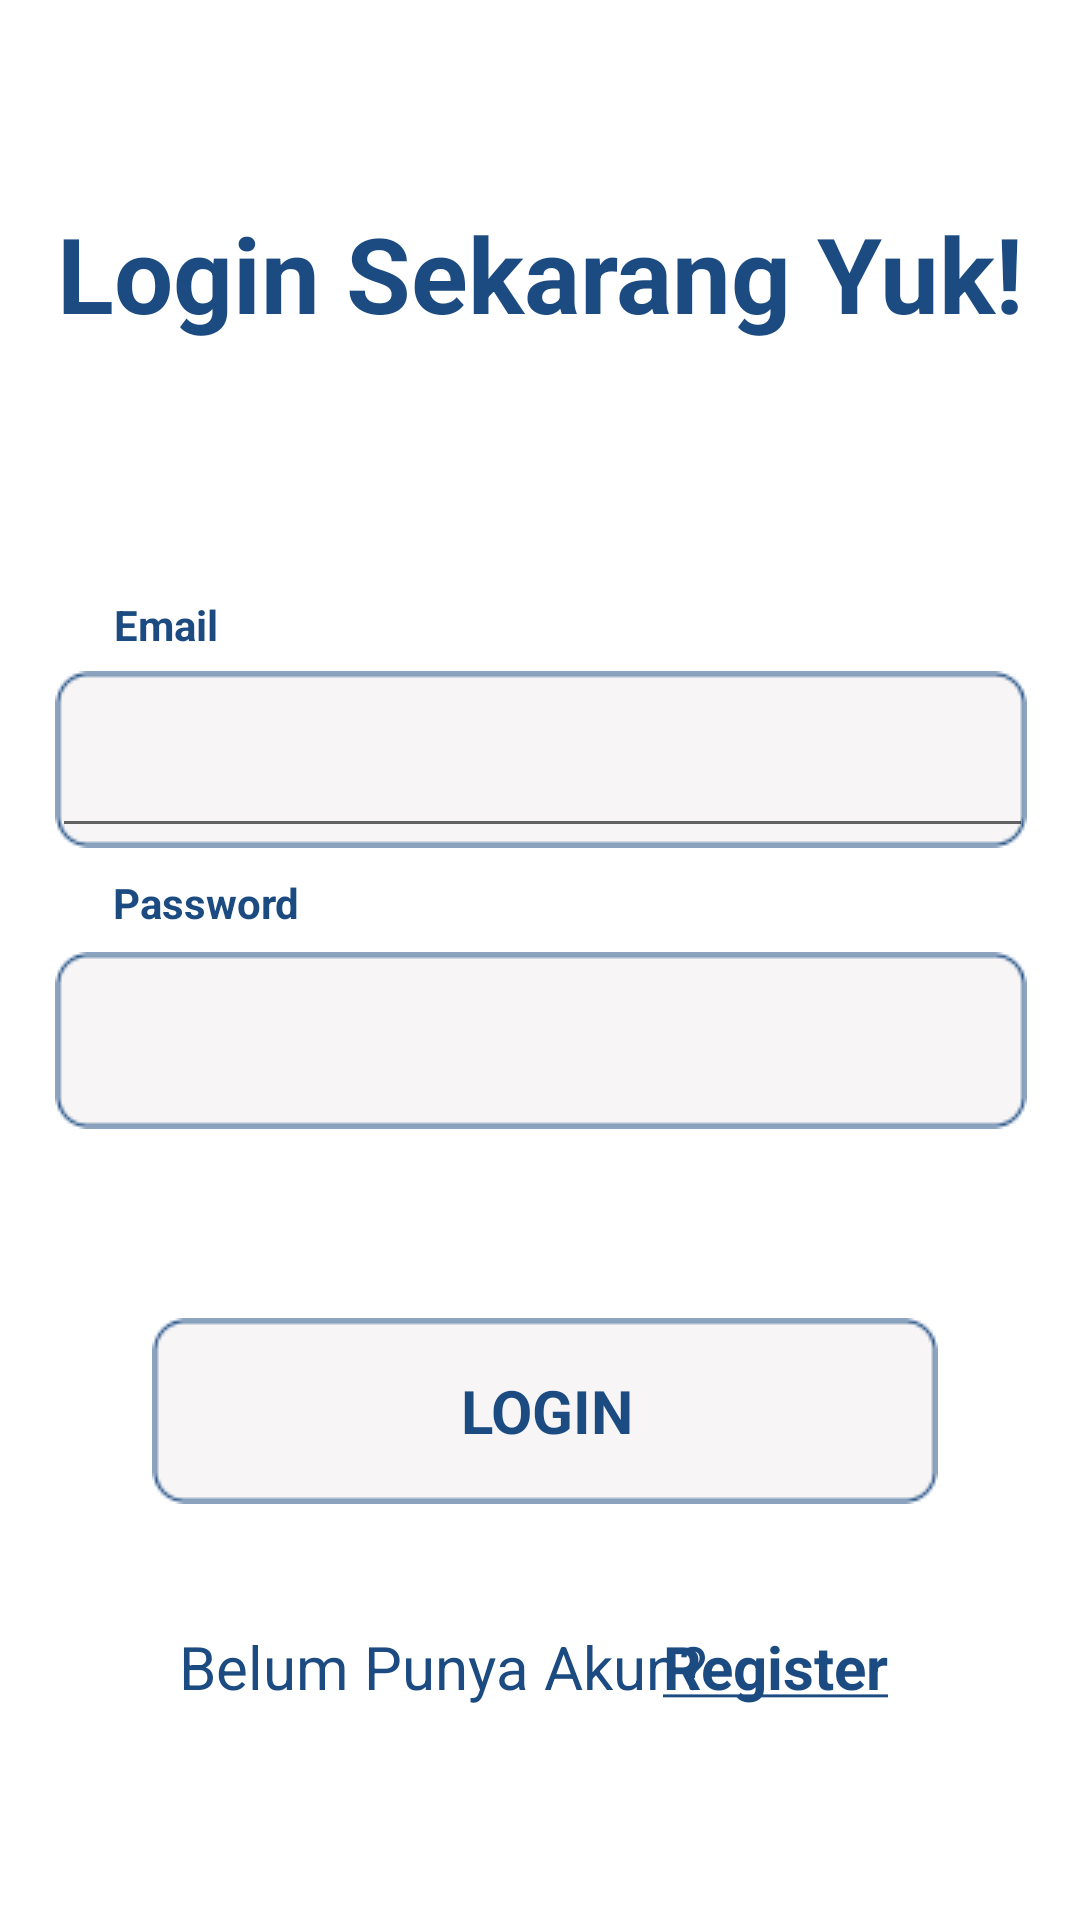

Here is an Android app screen rendered from its layout file. Give the layout XML and the strings, colors and styles it references.
<!-- AndroidManifest.xml: application theme Theme.TiketKu -->
<!-- res/layout/login.xml -->
<?xml version="1.0" encoding="utf-8"?>
<androidx.constraintlayout.widget.ConstraintLayout xmlns:android="http://schemas.android.com/apk/res/android"
    xmlns:app="http://schemas.android.com/apk/res-auto"
    xmlns:tools="http://schemas.android.com/tools"
    android:layout_width="match_parent"
    android:layout_height="match_parent">

    <ImageView
        android:id="@+id/imageView17"
        android:layout_width="wrap_content"
        android:layout_height="wrap_content"
        app:layout_constraintBottom_toBottomOf="parent"
        app:layout_constraintEnd_toEndOf="parent"
        app:layout_constraintHorizontal_bias="0.516"
        app:layout_constraintStart_toStartOf="parent"
        app:layout_constraintTop_toTopOf="parent"
        app:layout_constraintVertical_bias="0.76"
        app:srcCompat="@drawable/buttonlogin" />

    <TextView
        android:id="@+id/textView17"
        android:layout_width="265dp"
        android:layout_height="62dp"
        android:gravity="center"
        android:text="@string/LOGIN"
        android:textColor="@color/main"
        android:textSize="20dp"
        app:layout_constraintBottom_toBottomOf="parent"
        app:layout_constraintEnd_toEndOf="parent"
        app:layout_constraintHorizontal_bias="0.527"
        app:layout_constraintStart_toStartOf="parent"
        app:layout_constraintTop_toTopOf="parent"
        app:layout_constraintVertical_bias="0.76" />

    <TextView
        android:id="@+id/textView18"
        android:layout_width="wrap_content"
        android:layout_height="wrap_content"
        android:text="@string/login_sekarang"
        android:textColor="@color/main"
        android:textSize="35dp"
        app:layout_constraintBottom_toBottomOf="parent"
        app:layout_constraintEnd_toEndOf="parent"
        app:layout_constraintStart_toStartOf="parent"
        app:layout_constraintTop_toTopOf="parent"
        app:layout_constraintVertical_bias="0.114" />

    <EditText
        android:id="@+id/editTextTextEmailAddress8"
        android:layout_width="327dp"
        android:layout_height="61dp"
        android:ems="10"
        android:inputType="textEmailAddress"
        android:textStyle="normal"

        app:layout_constraintBottom_toBottomOf="parent"
        app:layout_constraintEnd_toEndOf="parent"
        app:layout_constraintHorizontal_bias="0.523"
        app:layout_constraintStart_toStartOf="parent"
        app:layout_constraintTop_toTopOf="parent"
        app:layout_constraintVertical_bias="0.544" />

    <TextView
        android:id="@+id/textView19"
        android:layout_width="wrap_content"
        android:layout_height="wrap_content"
        android:text="@string/email"
        android:textColor="@color/main"
        app:layout_constraintBottom_toBottomOf="parent"
        app:layout_constraintEnd_toEndOf="parent"
        app:layout_constraintHorizontal_bias="0.117"
        app:layout_constraintStart_toStartOf="parent"
        app:layout_constraintTop_toTopOf="parent"
        app:layout_constraintVertical_bias="0.32" />

    <ImageView
        android:id="@+id/imageView20"
        android:layout_width="wrap_content"
        android:layout_height="wrap_content"
        app:layout_constraintBottom_toBottomOf="parent"
        app:layout_constraintEnd_toEndOf="parent"
        app:layout_constraintHorizontal_bias="0.505"
        app:layout_constraintStart_toStartOf="parent"
        app:layout_constraintTop_toTopOf="parent"
        app:layout_constraintVertical_bias="0.385"
        app:srcCompat="@drawable/loginregis" />

    <EditText
        android:id="@+id/editTextTextEmailAddress7"
        android:layout_width="327dp"
        android:layout_height="61dp"
        android:ems="10"
        android:inputType="textEmailAddress"
        android:textStyle="normal"

        app:layout_constraintBottom_toBottomOf="parent"
        app:layout_constraintEnd_toEndOf="parent"
        app:layout_constraintHorizontal_bias="0.523"
        app:layout_constraintStart_toStartOf="parent"
        app:layout_constraintTop_toTopOf="parent"
        app:layout_constraintVertical_bias="0.383" />

    <EditText
        android:id="@+id/editTextTextEmailAddress10"
        android:layout_width="327dp"
        android:layout_height="61dp"
        android:ems="10"
        android:inputType="textEmailAddress"
        android:textStyle="normal"

        app:layout_constraintBottom_toBottomOf="parent"
        app:layout_constraintEnd_toEndOf="parent"
        app:layout_constraintStart_toStartOf="parent"
        app:layout_constraintTop_toTopOf="parent"
        app:layout_constraintVertical_bias="0.544" />

    <ImageView
        android:id="@+id/imageView19"
        android:layout_width="wrap_content"
        android:layout_height="wrap_content"
        app:layout_constraintBottom_toBottomOf="parent"
        app:layout_constraintEnd_toEndOf="parent"
        app:layout_constraintHorizontal_bias="0.505"
        app:layout_constraintStart_toStartOf="parent"
        app:layout_constraintTop_toTopOf="parent"
        app:layout_constraintVertical_bias="0.546"
        app:srcCompat="@drawable/loginregis" />

    <TextView
        android:id="@+id/textView20"
        android:layout_width="wrap_content"
        android:layout_height="wrap_content"
        android:text="@string/pass"
        android:textColor="@color/main"
        app:layout_constraintBottom_toBottomOf="parent"
        app:layout_constraintEnd_toEndOf="parent"
        app:layout_constraintHorizontal_bias="0.126"
        app:layout_constraintStart_toStartOf="parent"
        app:layout_constraintTop_toTopOf="parent"
        app:layout_constraintVertical_bias="0.469" />

    <TextView
        android:id="@+id/textView22"
        android:layout_width="wrap_content"
        android:layout_height="wrap_content"
        android:text="Belum Punya Akun?"
        android:textColor="@color/main"
        android:textSize="20dp"
        app:layout_constraintBottom_toBottomOf="parent"
        app:layout_constraintEnd_toEndOf="parent"
        app:layout_constraintHorizontal_bias="0.324"
        app:layout_constraintStart_toStartOf="parent"
        app:layout_constraintTop_toTopOf="parent"
        app:layout_constraintVertical_bias="0.884" />

    <TextView
        android:id="@+id/textView23"
        android:layout_width="wrap_content"
        android:layout_height="wrap_content"
        android:text="@string/register"
        android:textColor="@color/main"
        android:textFontWeight="50"
        android:textSize="20dp"
        android:textStyle="italic"
        app:layout_constraintBottom_toBottomOf="parent"
        app:layout_constraintEnd_toEndOf="parent"
        app:layout_constraintHorizontal_bias="0.776"
        app:layout_constraintStart_toStartOf="parent"
        app:layout_constraintTop_toTopOf="parent"
        app:layout_constraintVertical_bias="0.884" />
</androidx.constraintlayout.widget.ConstraintLayout>
<!-- resources referenced by this layout -->
<resources>
  <color name="main">#1C4B82</color>
  <!-- drawable buttonlogin: png bitmap (drawable, 946 bytes) -->
  <!-- drawable loginregis: png bitmap (drawable, 953 bytes) -->
  <string name="LOGIN"><b>LOGIN</b></string>
  <string name="email"><b>Email</b></string>
  <string name="login_sekarang"><b>Login Sekarang Yuk!</b></string>
  <string name="pass"><b>Password</b></string>
  <string name="register"><u><b>Register</b></u></string>
  <style name="Theme.TiketKu" parent="Theme.MaterialComponents.DayNight.DarkActionBar">
          
          <item name="colorPrimary">@color/purple_500</item>
          <item name="colorPrimaryVariant">@color/purple_700</item>
          <item name="colorOnPrimary">@color/white</item>
          
          <item name="colorSecondary">@color/teal_200</item>
          <item name="colorSecondaryVariant">@color/teal_700</item>
          <item name="colorOnSecondary">@color/black</item>
          
          <item name="android:statusBarColor">?attr/colorPrimaryVariant</item>
          
      </style>
  <color name="purple_500">#FF6200EE</color>
  <color name="purple_700">#FF3700B3</color>
  <color name="white">#FFFFFFFF</color>
  <color name="teal_200">#FF03DAC5</color>
  <color name="teal_700">#FF018786</color>
  <color name="black">#FF000000</color>
</resources>
